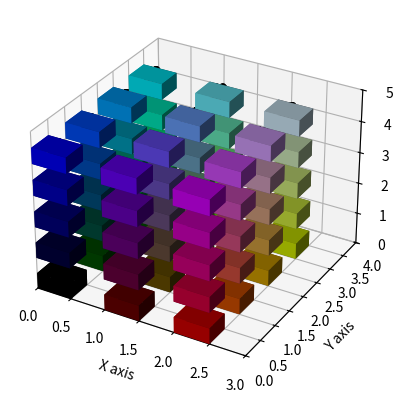

This figure's Python source:
import numpy as np
import matplotlib.pyplot as plt
from mpl_toolkits.mplot3d import Axes3D

# 创建三维坐标系
fig = plt.figure()
ax = fig.add_subplot(111, projection='3d')

# 定义 3x4x5 的矩阵维度
shape = (3, 4, 5)

# 创建 3x4x5 的矩阵，每个盒子表示一个元素，位置由其序号决定，并根据坐标设置颜色
for i in range(shape[0]):
    for j in range(shape[1]):
        for k in range(shape[2]):
            # 根据坐标设置颜色（颜色与坐标位置相关，例如根据 i, j, k 取值来计算一个颜色）
            color = (i / shape[0], j / shape[1], k / shape[2])  # RGB 颜色按坐标比例分配
            # 在 (i, j, k) 位置绘制一个盒子，颜色根据坐标变化
            ax.bar3d(i, j, k, 0.5, 0.5, 0.5, color=color)
            
            # 计算序号并在盒子表面显示其序号
            idx = i * shape[1] * shape[2] + j * shape[2] + k
            # 将序号标注在盒子的顶部，稍微靠上位置，并多次绘制使其更加清晰
            positions = [
                (i + 0.25, j + 0.25, k + 0.45),
                (i + 0.27, j + 0.25, k + 0.47),
                (i + 0.23, j + 0.25, k + 0.43),
                (i + 0.25, j + 0.27, k + 0.45),
                (i + 0.25, j + 0.23, k + 0.45)
            ]
            for pos in positions:
                ax.text(*pos, f'{idx}', color='black', ha='center', fontsize=10, weight='bold')

# 设置坐标轴的标签
ax.set_xlabel('X axis')
ax.set_ylabel('Y axis')
ax.set_zlabel('Z axis')

# 设置坐标轴的范围
ax.set_xlim([0, shape[0]])
ax.set_ylim([0, shape[1]])
ax.set_zlim([0, shape[2]])

# 显示图像
plt.show()
